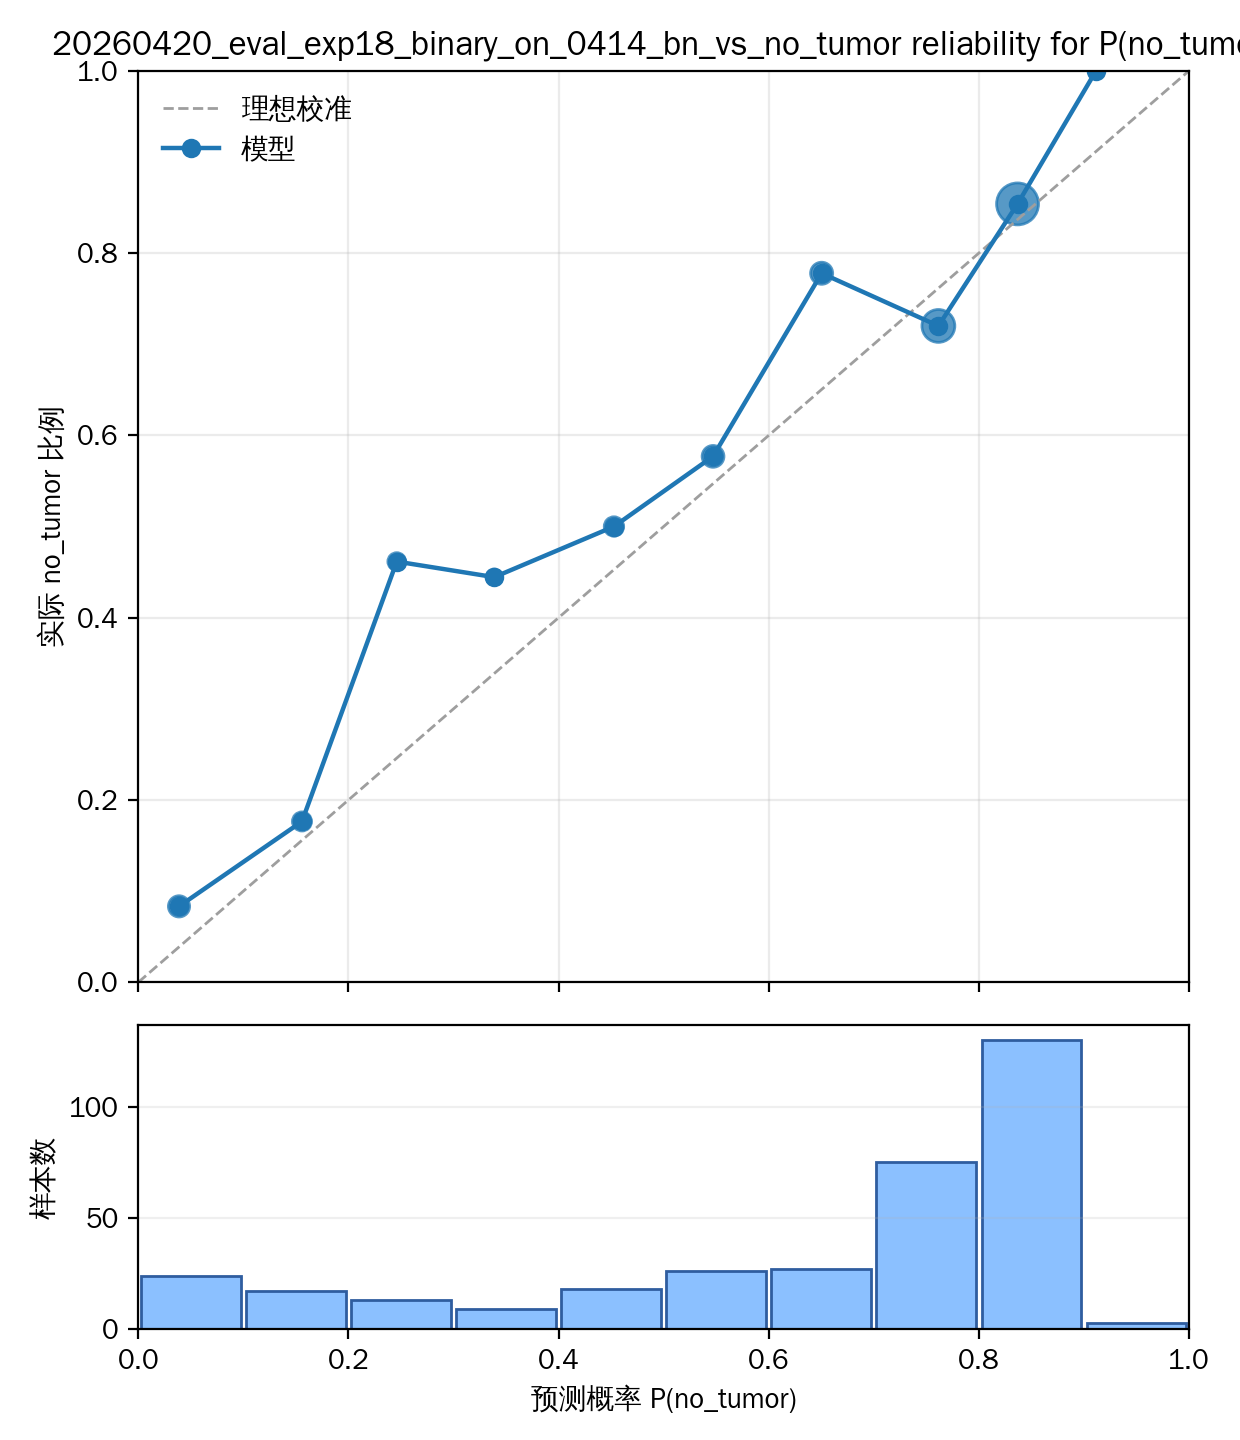

Data behind this chart, as committed beside it:
bin_idx, bin_lower, bin_upper, count, confidence, accuracy, abs_gap
0, 0.0, 0.1, 24, 0.0388, 0.08333, 0.04453
1, 0.1, 0.2, 17, 0.1558, 0.1765, 0.02067
2, 0.2, 0.3, 13, 0.246, 0.4615, 0.2155
3, 0.3, 0.4, 9, 0.3388, 0.4444, 0.1057
4, 0.4, 0.5, 18, 0.4527, 0.5, 0.04732
5, 0.5, 0.6, 26, 0.547, 0.5769, 0.02996
6, 0.6, 0.7, 27, 0.6503, 0.7778, 0.1275
7, 0.7, 0.8, 75, 0.7614, 0.72, 0.04141
8, 0.8, 0.9, 130, 0.8367, 0.8538, 0.01712
9, 0.9, 1.0, 3, 0.9115, 1.0, 0.08851
